Run: headless pygame with SDL's dummy video driver; simulated clock (each Clock.tick advances the game by its frame time, no real sleeping); random seed 0; keys injected as events and as key.get_pressed() state; mouse plan: one left click at the window centre at the start of phase 2, then a move to the lower-right quarter at the start of phase 3.
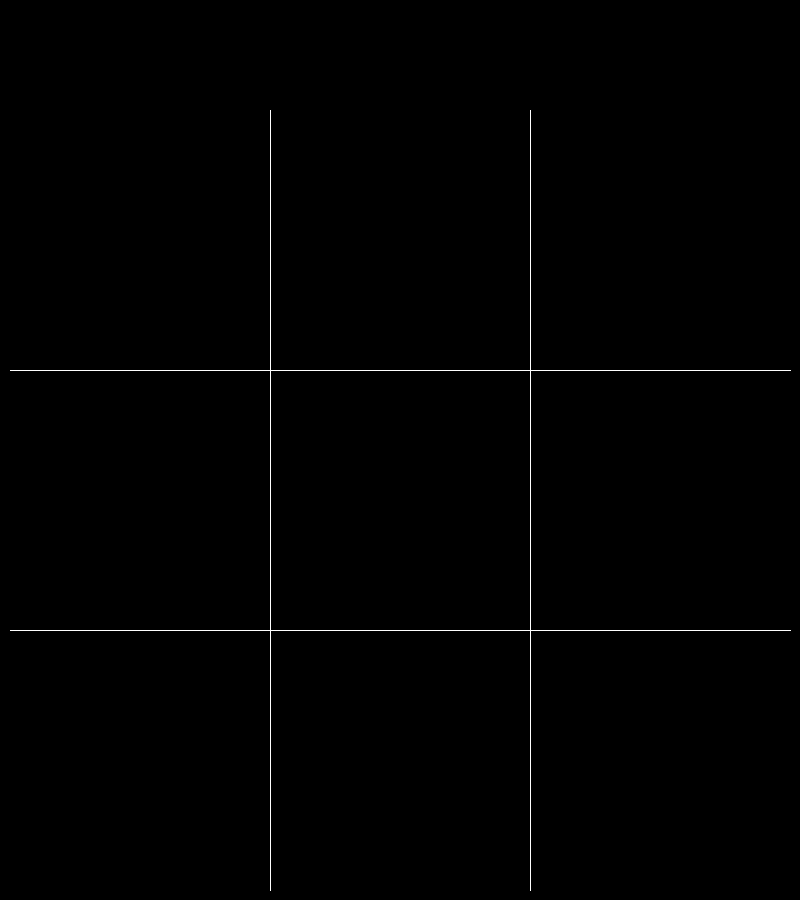
Frame 1 of 4 · flips 1–60 · no input
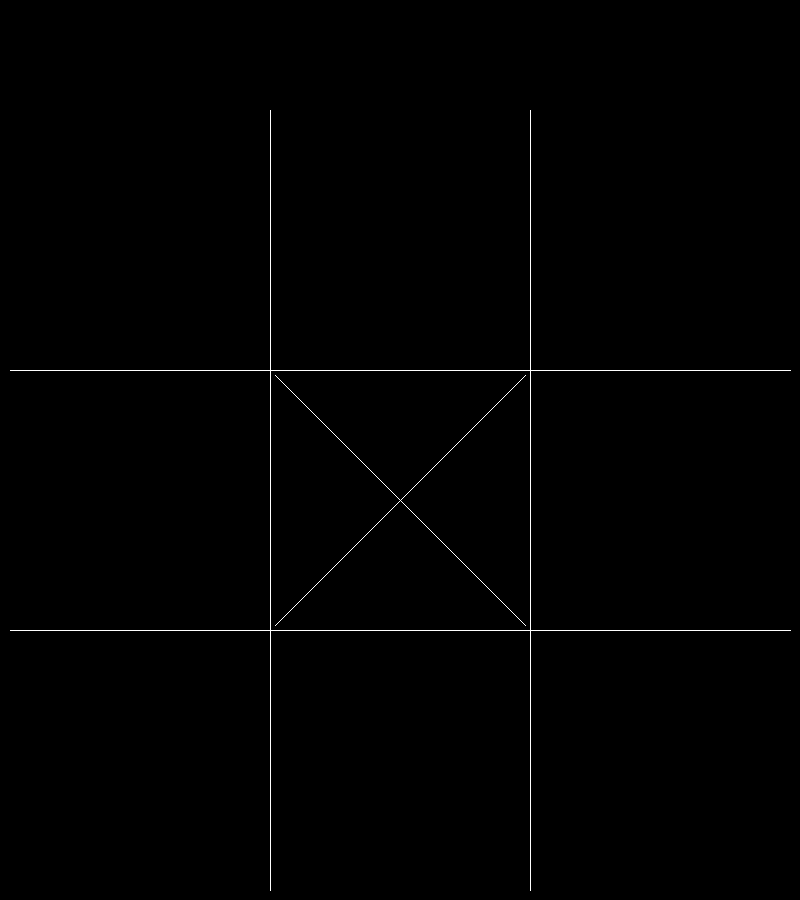
Frame 2 of 4 · flips 61–180 · clicked the window centre · tapped SPACE, RETURN · held RIGHT (→), D
Frame 3 of 4 · flips 181–300 · moved the mouse to the lower-right quarter · held DOWN (↓), S · screen unchanged from frame 2, image omitted
Frame 4 of 4 · flips 301–420 · held LEFT (←), A, UP (↑), W · screen unchanged from frame 3, image omitted

The pygame program that drew these frames:

import pygame

screenWidth = 800
screenHeight = 900
screenMargin = 10
gridWidth = (screenWidth-2*screenMargin)/3
upperBar = screenHeight-screenWidth
iconMargin = 5
lineWidth = 1
counter = 0
coordinates = []
XCoordinates = []
OCoordinates = []

pygame.init()
screen = pygame.display.set_mode((screenWidth, screenHeight))
done = False
color = (255, 255, 255)

for i in range(1, 4):
    for j in range(1, 4):
        coordinates.append((i, j))

def drawGrid():
    pygame.draw.line(screen, color, (gridWidth+screenMargin, upperBar+screenMargin), (gridWidth+screenMargin, screenHeight-screenMargin), lineWidth)
    pygame.draw.line(screen, color, (2*gridWidth+screenMargin, upperBar+screenMargin), (2*gridWidth+screenMargin, screenHeight-screenMargin), lineWidth)
    pygame.draw.line(screen, color, (screenMargin, upperBar+gridWidth+screenMargin), (screenWidth-screenMargin, upperBar+gridWidth+screenMargin), lineWidth)
    pygame.draw.line(screen, color, (screenMargin, upperBar+2*gridWidth+screenMargin), (screenWidth-screenMargin, upperBar+2*gridWidth+screenMargin), lineWidth)

def drawCross(row, column):
    posx = (column-1)*gridWidth+screenMargin+iconMargin
    posy = upperBar+(row-1)*gridWidth+screenMargin+iconMargin
    pygame.draw.line(screen, color, (posx, posy), (posx+gridWidth-2*iconMargin, posy+gridWidth-2*iconMargin), lineWidth)
    pygame.draw.line(screen, color, (posx+gridWidth-2*iconMargin, posy), (posx, posy+gridWidth-2*iconMargin), lineWidth)

def drawCircle(row, column):
    pygame.draw.circle(screen, color, (int((column-1)*gridWidth+screenMargin+gridWidth/2), int(upperBar+(row-1)*gridWidth+screenMargin+gridWidth/2)), int(gridWidth/2-screenMargin), lineWidth)

def hasWon(places):
    rows = [0, 0, 0]
    columns = [0, 0, 0]
    diagonals = [0, 0]
    for coordinate in places:
        rows[coordinate[0]-1] += 1
        columns[coordinate[1]-1] += 1
        if coordinate in [(1, 1), (2, 2), (3, 3)]:
            diagonals[0] += 1
        if coordinate in [(1, 3), (2, 2), (3, 1)]:
            diagonals[1] += 1
    if 3 in rows + columns + diagonals:
        return True
    else:
        return False

while not done:
    drawGrid()
    for event in pygame.event.get():
            if event.type == pygame.QUIT:
                done = True
            if event.type == pygame.MOUSEBUTTONDOWN:
                position = event.pos
                row = int((position[1]-upperBar)/gridWidth) + 1
                column = int(position[0]/gridWidth) + 1
                if (row, column) in coordinates:
                    if counter%2 == 0:
                        drawCross(row, column)
                        XCoordinates.append((row, column))
                        if hasWon(XCoordinates):
                            print("X has won.")
                            done = True
                    else:
                        drawCircle(row, column)
                        OCoordinates.append((row, column))
                        if hasWon(OCoordinates):
                            print("O has won.")
                            done = True
                    coordinates.remove((row, column))

                    counter += 1

    pygame.display.flip()
